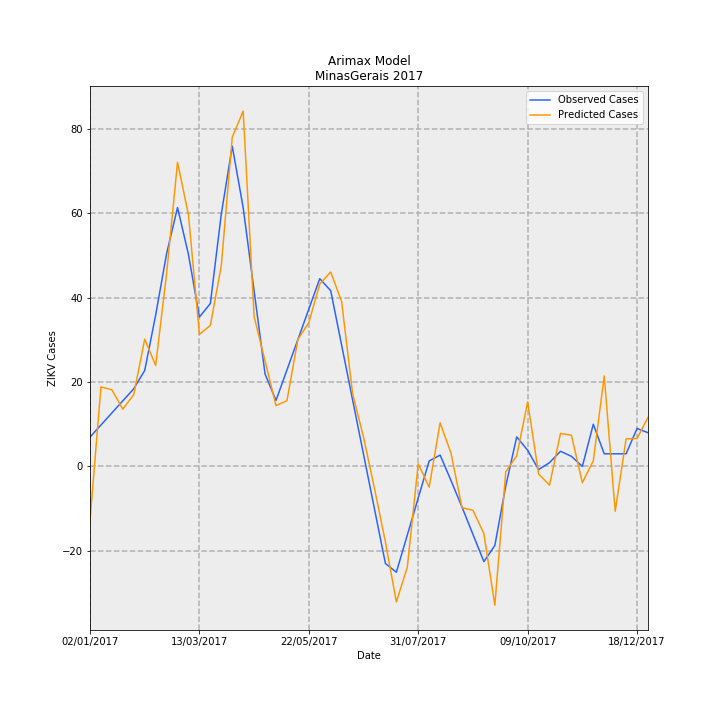

The table this chart was drawn from, first rows:
Date, predictions_incidence, observed_incidence, Predicted Cases, Observed Cases, error
02/01/2017, -0.06071, 0.03293, -12.82, 6.955, -19.78
09/01/2017, 0.08923, 0.04649, 18.85, 9.818, 9.027
16/01/2017, 0.08603, 0.06005, 18.17, 12.68, 5.486
23/01/2017, 0.06423, 0.0736, 13.57, 15.54, -1.979
30/01/2017, 0.08069, 0.08716, 17.04, 18.41, -1.367
06/02/2017, 0.1429, 0.1077, 30.17, 22.74, 7.435
13/02/2017, 0.1133, 0.1698, 23.93, 35.86, -11.92
20/02/2017, 0.2164, 0.2388, 45.71, 50.44, -4.73
27/02/2017, 0.3412, 0.2905, 72.06, 61.35, 10.71
06/03/2017, 0.2824, 0.2378, 59.65, 50.21, 9.436
13/03/2017, 0.1482, 0.1676, 31.29, 35.4, -4.108
20/03/2017, 0.1583, 0.1828, 33.42, 38.6, -5.175
27/03/2017, 0.2252, 0.2832, 47.57, 59.8, -12.24
03/04/2017, 0.3693, 0.3594, 78, 75.89, 2.106
10/04/2017, 0.3986, 0.2903, 84.19, 61.3, 22.89
17/04/2017, 0.168, 0.197, 35.48, 41.6, -6.122
24/04/2017, 0.1184, 0.1037, 25.01, 21.89, 3.115
01/05/2017, 0.06824, 0.07409, 14.41, 15.65, -1.235
08/05/2017, 0.07378, 0.1082, 15.58, 22.86, -7.279
15/05/2017, 0.1425, 0.1424, 30.1, 30.07, 0.0303
22/05/2017, 0.1614, 0.1765, 34.09, 37.29, -3.194
29/05/2017, 0.2047, 0.2107, 43.22, 44.5, -1.276
05/06/2017, 0.2181, 0.1972, 46.07, 41.64, 4.428
12/06/2017, 0.1848, 0.136, 39.04, 28.71, 10.32
19/06/2017, 0.08171, 0.07475, 17.26, 15.79, 1.47
26/06/2017, 0.03283, 0.01355, 6.934, 2.861, 4.073
03/07/2017, -0.02468, -0.04766, -5.212, -10.07, 4.854
10/07/2017, -0.08473, -0.1089, -17.89, -22.99, 5.098
17/07/2017, -0.152, -0.1187, -32.11, -25.06, -7.046
24/07/2017, -0.113, -0.07703, -23.88, -16.27, -7.607
31/07/2017, 0.002934, -0.0354, 0.6195, -7.476, 8.096
07/08/2017, -0.02323, 0.006231, -4.907, 1.316, -6.222
14/08/2017, 0.04902, 0.01271, 10.35, 2.684, 7.668
21/08/2017, 0.01457, -0.01596, 3.077, -3.371, 6.448
28/08/2017, -0.04622, -0.04559, -9.761, -9.629, -0.1322
04/09/2017, -0.04914, -0.07618, -10.38, -16.09, 5.712
11/09/2017, -0.0754, -0.1068, -15.92, -22.55, 6.624
18/09/2017, -0.1558, -0.08869, -32.89, -18.73, -14.16
25/09/2017, -0.005911, -0.02193, -1.248, -4.632, 3.384
02/10/2017, 0.01181, 0.03314, 2.494, 7.0, -4.506
09/10/2017, 0.07251, 0.01818, 15.31, 3.84, 11.47
16/10/2017, -0.008364, -0.003529, -1.766, -0.7454, -1.021
23/10/2017, -0.021, 0.004286, -4.435, 0.9051, -5.341
30/10/2017, 0.03702, 0.01702, 7.819, 3.595, 4.224
06/11/2017, 0.03506, 0.01139, 7.404, 2.405, 4.999
13/11/2017, -0.0182, 0.0, -3.844, 0.0, -3.844
20/11/2017, 0.006273, 0.04735, 1.325, 10, -8.675
27/11/2017, 0.1016, 0.0142, 21.45, 3, 18.45
04/12/2017, -0.05026, 0.0142, -10.61, 3, -13.61
11/12/2017, 0.03092, 0.0142, 6.53, 3, 3.53
18/12/2017, 0.0314, 0.04261, 6.631, 9, -2.369
25/12/2017, 0.05512, 0.03788, 11.64, 8, 3.641
